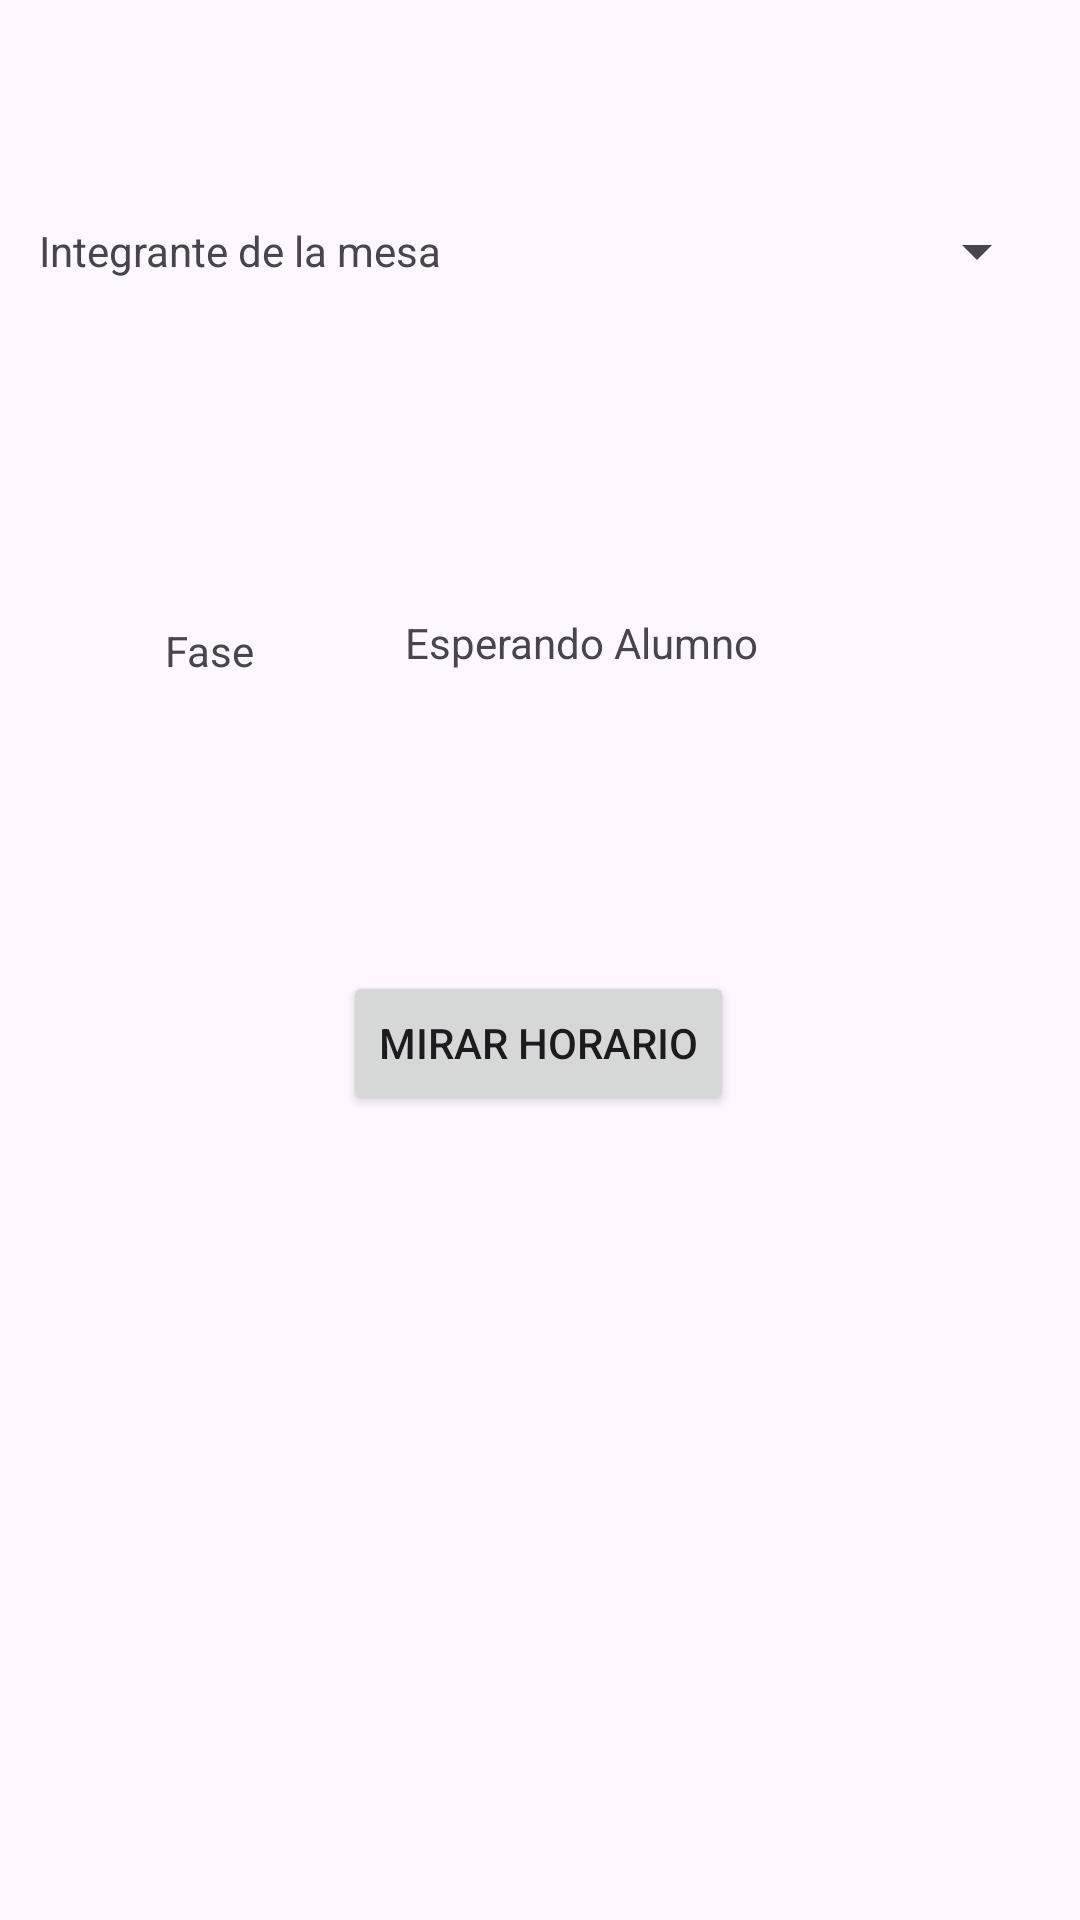

Here is an Android app screen rendered from its layout file. Give the layout XML and the strings, colors and styles it references.
<!-- AndroidManifest.xml: application theme Theme.App8Horarios -->
<!-- res/layout/activity_main.xml -->
<?xml version="1.0" encoding="utf-8"?>
<androidx.constraintlayout.widget.ConstraintLayout xmlns:android="http://schemas.android.com/apk/res/android"
    xmlns:app="http://schemas.android.com/apk/res-auto"
    xmlns:tools="http://schemas.android.com/tools"
    android:id="@+id/main"
    android:layout_width="match_parent"
    android:layout_height="match_parent"
    tools:context=".MainActivity">

    <Spinner
        android:id="@+id/comboBox"
        android:layout_width="213dp"
        android:layout_height="62dp"
        app:layout_constraintBottom_toBottomOf="parent"
        app:layout_constraintEnd_toEndOf="parent"
        app:layout_constraintHorizontal_bias="0.93"
        app:layout_constraintStart_toStartOf="parent"
        app:layout_constraintTop_toTopOf="parent"
        app:layout_constraintVertical_bias="0.091" />

    <TextView
        android:id="@+id/txtIntegrantes"
        android:layout_width="wrap_content"
        android:layout_height="wrap_content"
        android:text="@string/txtIngresar"
        app:layout_constraintBottom_toBottomOf="parent"
        app:layout_constraintEnd_toEndOf="parent"
        app:layout_constraintHorizontal_bias="0.058"
        app:layout_constraintStart_toStartOf="parent"
        app:layout_constraintTop_toTopOf="parent"
        app:layout_constraintVertical_bias="0.119" />

    <TextView
        android:id="@+id/txtFases"
        android:layout_width="wrap_content"
        android:layout_height="wrap_content"
        android:text="@string/txtFase"
        app:layout_constraintBottom_toBottomOf="parent"
        app:layout_constraintEnd_toEndOf="parent"
        app:layout_constraintHorizontal_bias="0.167"
        app:layout_constraintStart_toStartOf="parent"
        app:layout_constraintTop_toTopOf="parent"
        app:layout_constraintVertical_bias="0.334" />

    <TextView
        android:id="@+id/txtFaseAlumno"
        android:layout_width="222dp"
        android:layout_height="22dp"
        android:text="@string/txtFaseAlumno"
        app:layout_constraintBottom_toBottomOf="parent"
        app:layout_constraintEnd_toEndOf="parent"
        app:layout_constraintHorizontal_bias="0.978"
        app:layout_constraintStart_toStartOf="parent"
        app:layout_constraintTop_toTopOf="parent"
        app:layout_constraintVertical_bias="0.331" />

    <Button
        android:id="@+id/button"
        android:layout_width="wrap_content"
        android:layout_height="wrap_content"
        android:text="@string/btnMirar"
        app:layout_constraintBottom_toBottomOf="parent"
        app:layout_constraintEnd_toEndOf="parent"
        app:layout_constraintHorizontal_bias="0.498"
        app:layout_constraintStart_toStartOf="parent"
        app:layout_constraintTop_toTopOf="parent"
        app:layout_constraintVertical_bias="0.547" />
</androidx.constraintlayout.widget.ConstraintLayout>
<!-- resources referenced by this layout -->
<resources>
  <string name="btnMirar">Mirar Horario</string>
  <string name="txtFase">Fase</string>
  <string name="txtFaseAlumno">Esperando Alumno</string>
  <string name="txtIngresar">Integrante de la mesa</string>
  <style name="Theme.App8Horarios" parent="Base.Theme.App8Horarios" />
  <style name="Base.Theme.App8Horarios" parent="Theme.Material3.DayNight.NoActionBar">
          
          
      </style>
</resources>
